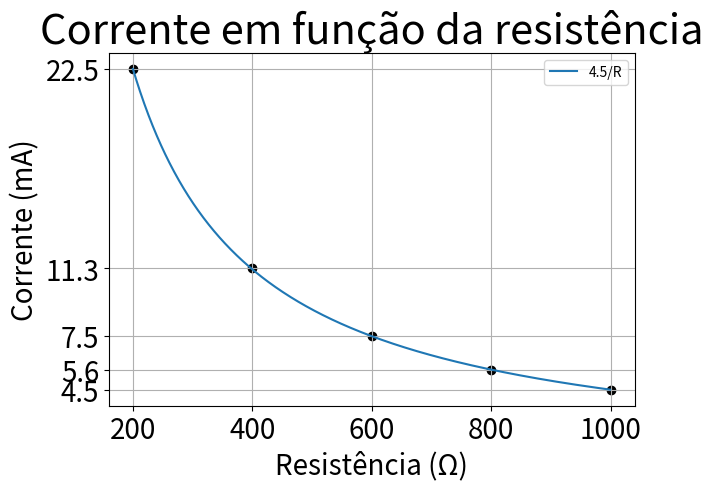

Reproduce this figure in Python.
import numpy as np
import matplotlib.pyplot as plt

r = [200, 400, 600, 800, 1000]
i = [22.5, 11.3, 7.5, 5.6, 4.5]

plt.subplots(constrained_layout=True)
plt.title('Corrente em função da resistência', fontsize=30)
plt.xlabel('Resistência (Ω)', fontsize=20)
plt.ylabel('Corrente (mA)', fontsize=20)
plt.xticks(r, fontsize=20)
plt.yticks(i, fontsize=20)
plt.grid()
plt.scatter(r, i, color='black')
x = np.arange(200, 1000, 1)
r = [4.5] * 800
plt.plot(x, (r/x)*1000, label='4.5/R')
plt.legend()
plt.show()
